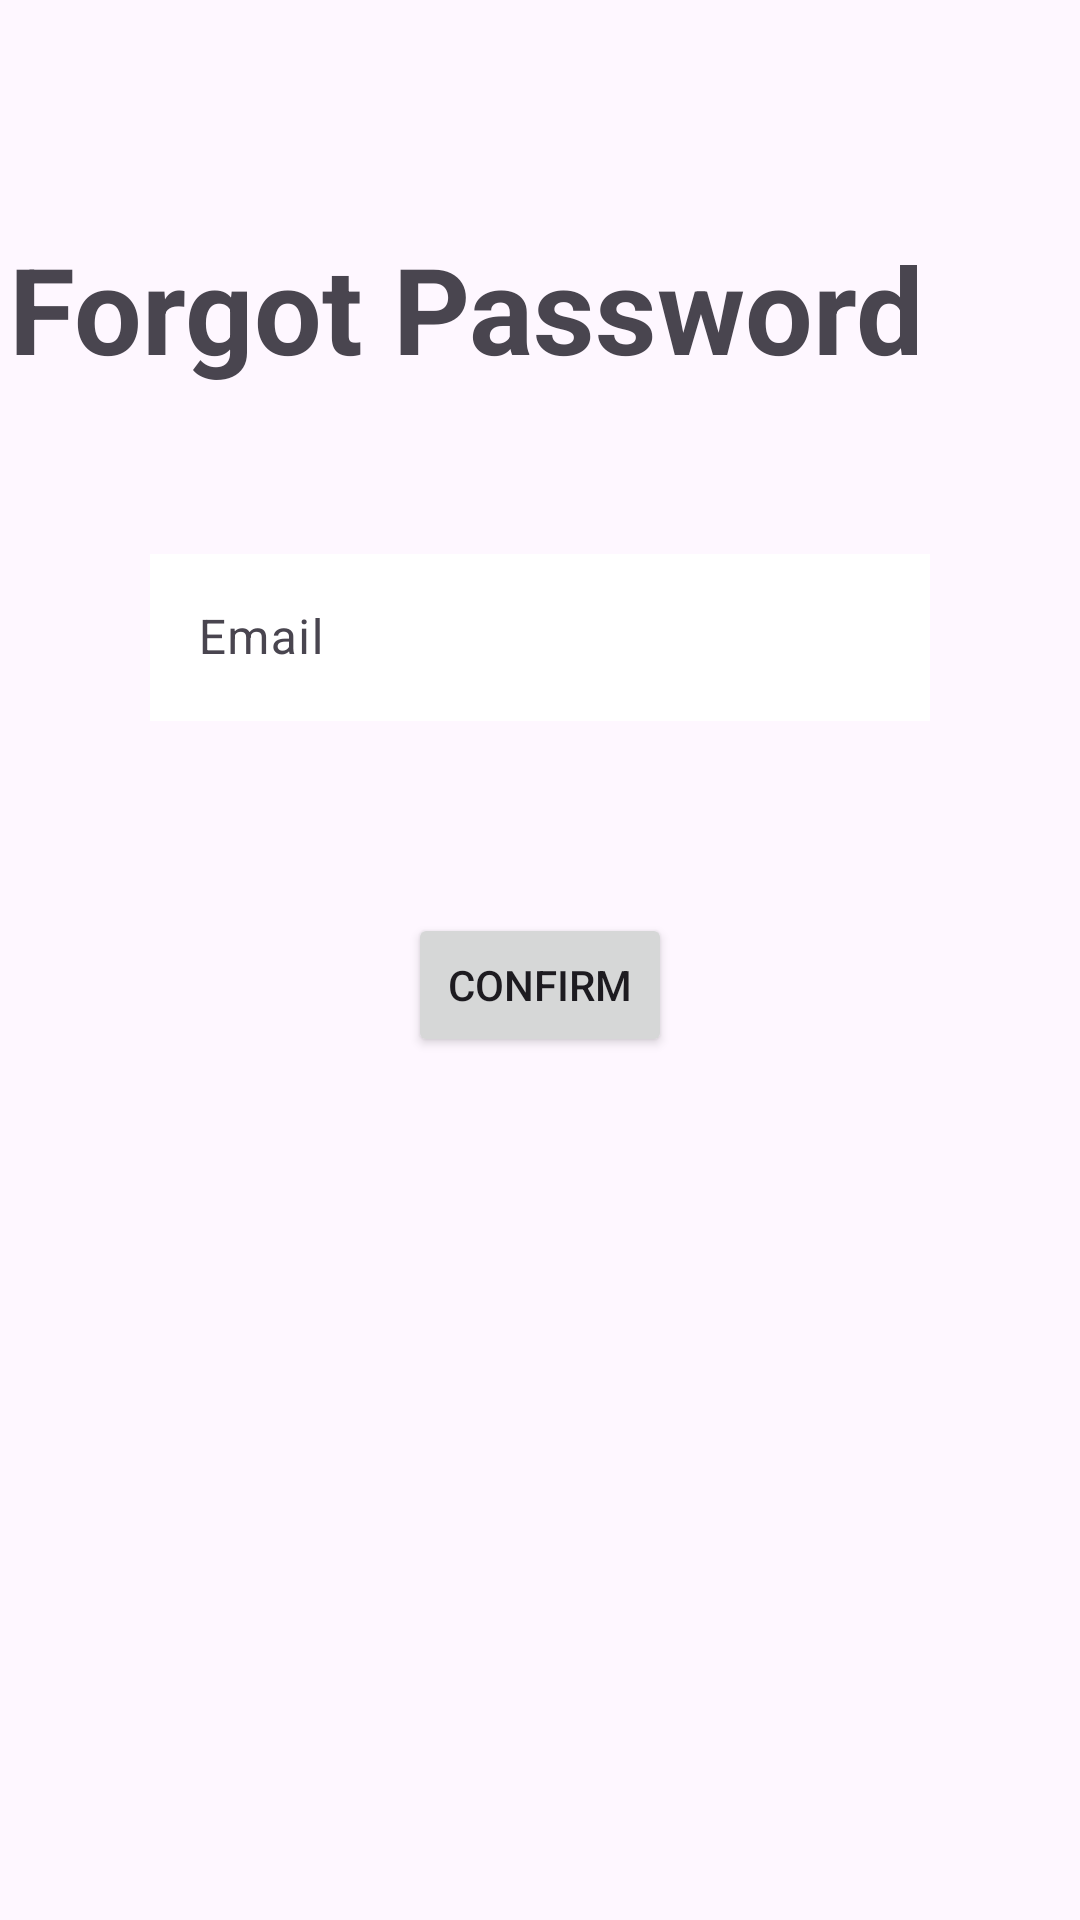

Here is an Android app screen rendered from its layout file. Give the layout XML and the strings, colors and styles it references.
<!-- AndroidManifest.xml: application theme Theme.TestApp -->
<!-- res/layout/activity_forgot_password.xml -->
<?xml version="1.0" encoding="utf-8"?>
<androidx.constraintlayout.widget.ConstraintLayout xmlns:android="http://schemas.android.com/apk/res/android"
    xmlns:app="http://schemas.android.com/apk/res-auto"
    xmlns:tools="http://schemas.android.com/tools"
    android:layout_width="match_parent"
    android:layout_height="match_parent"
    tools:context=".ForgotPasswordActivity">

    <TextView
        android:id="@+id/textView2"
        android:layout_width="wrap_content"
        android:layout_height="wrap_content"
        android:layout_marginTop="76dp"
        android:layout_marginEnd="52dp"
        android:text="Forgot Password"
        android:textSize="40sp"
        android:textStyle="bold"
        app:layout_constraintEnd_toEndOf="parent"
        app:layout_constraintTop_toTopOf="parent" />

    <com.google.android.material.textfield.TextInputLayout
        android:id="@+id/textInputLayoutEmail"
        android:layout_width="match_parent"
        android:layout_height="wrap_content"
        android:layout_margin="50dp"
        app:layout_constraintTop_toBottomOf="@+id/textView2"
        app:startIconDrawable="@drawable/ic_email"
        tools:layout_editor_absoluteX="1dp">

        <com.google.android.material.textfield.TextInputEditText
            android:id="@+id/etEmail"
            android:layout_width="match_parent"
            android:layout_height="wrap_content"
            android:background="@color/transparent"
            android:hint="Email" />
    </com.google.android.material.textfield.TextInputLayout>

    <Button
        android:id="@+id/btnForgotPassword"
        android:layout_width="wrap_content"
        android:layout_height="wrap_content"
        android:layout_marginTop="64dp"
        android:text="Confirm"
        app:layout_constraintEnd_toEndOf="parent"
        app:layout_constraintStart_toStartOf="parent"
        app:layout_constraintTop_toBottomOf="@+id/textInputLayoutEmail" />

</androidx.constraintlayout.widget.ConstraintLayout>
<!-- resources referenced by this layout -->
<resources>
  <color name="transparent">#FFFFFFFF</color>
  <style name="Theme.TestApp" parent="Base.Theme.TestApp">
          <item name="android:windowLightStatusBar">true</item>
  
  
       </style>
  <style name="Base.Theme.TestApp" parent="Theme.Material3.DayNight.NoActionBar">
          
          
          <item name="android:windowLightStatusBar">true</item>
      </style>
</resources>
